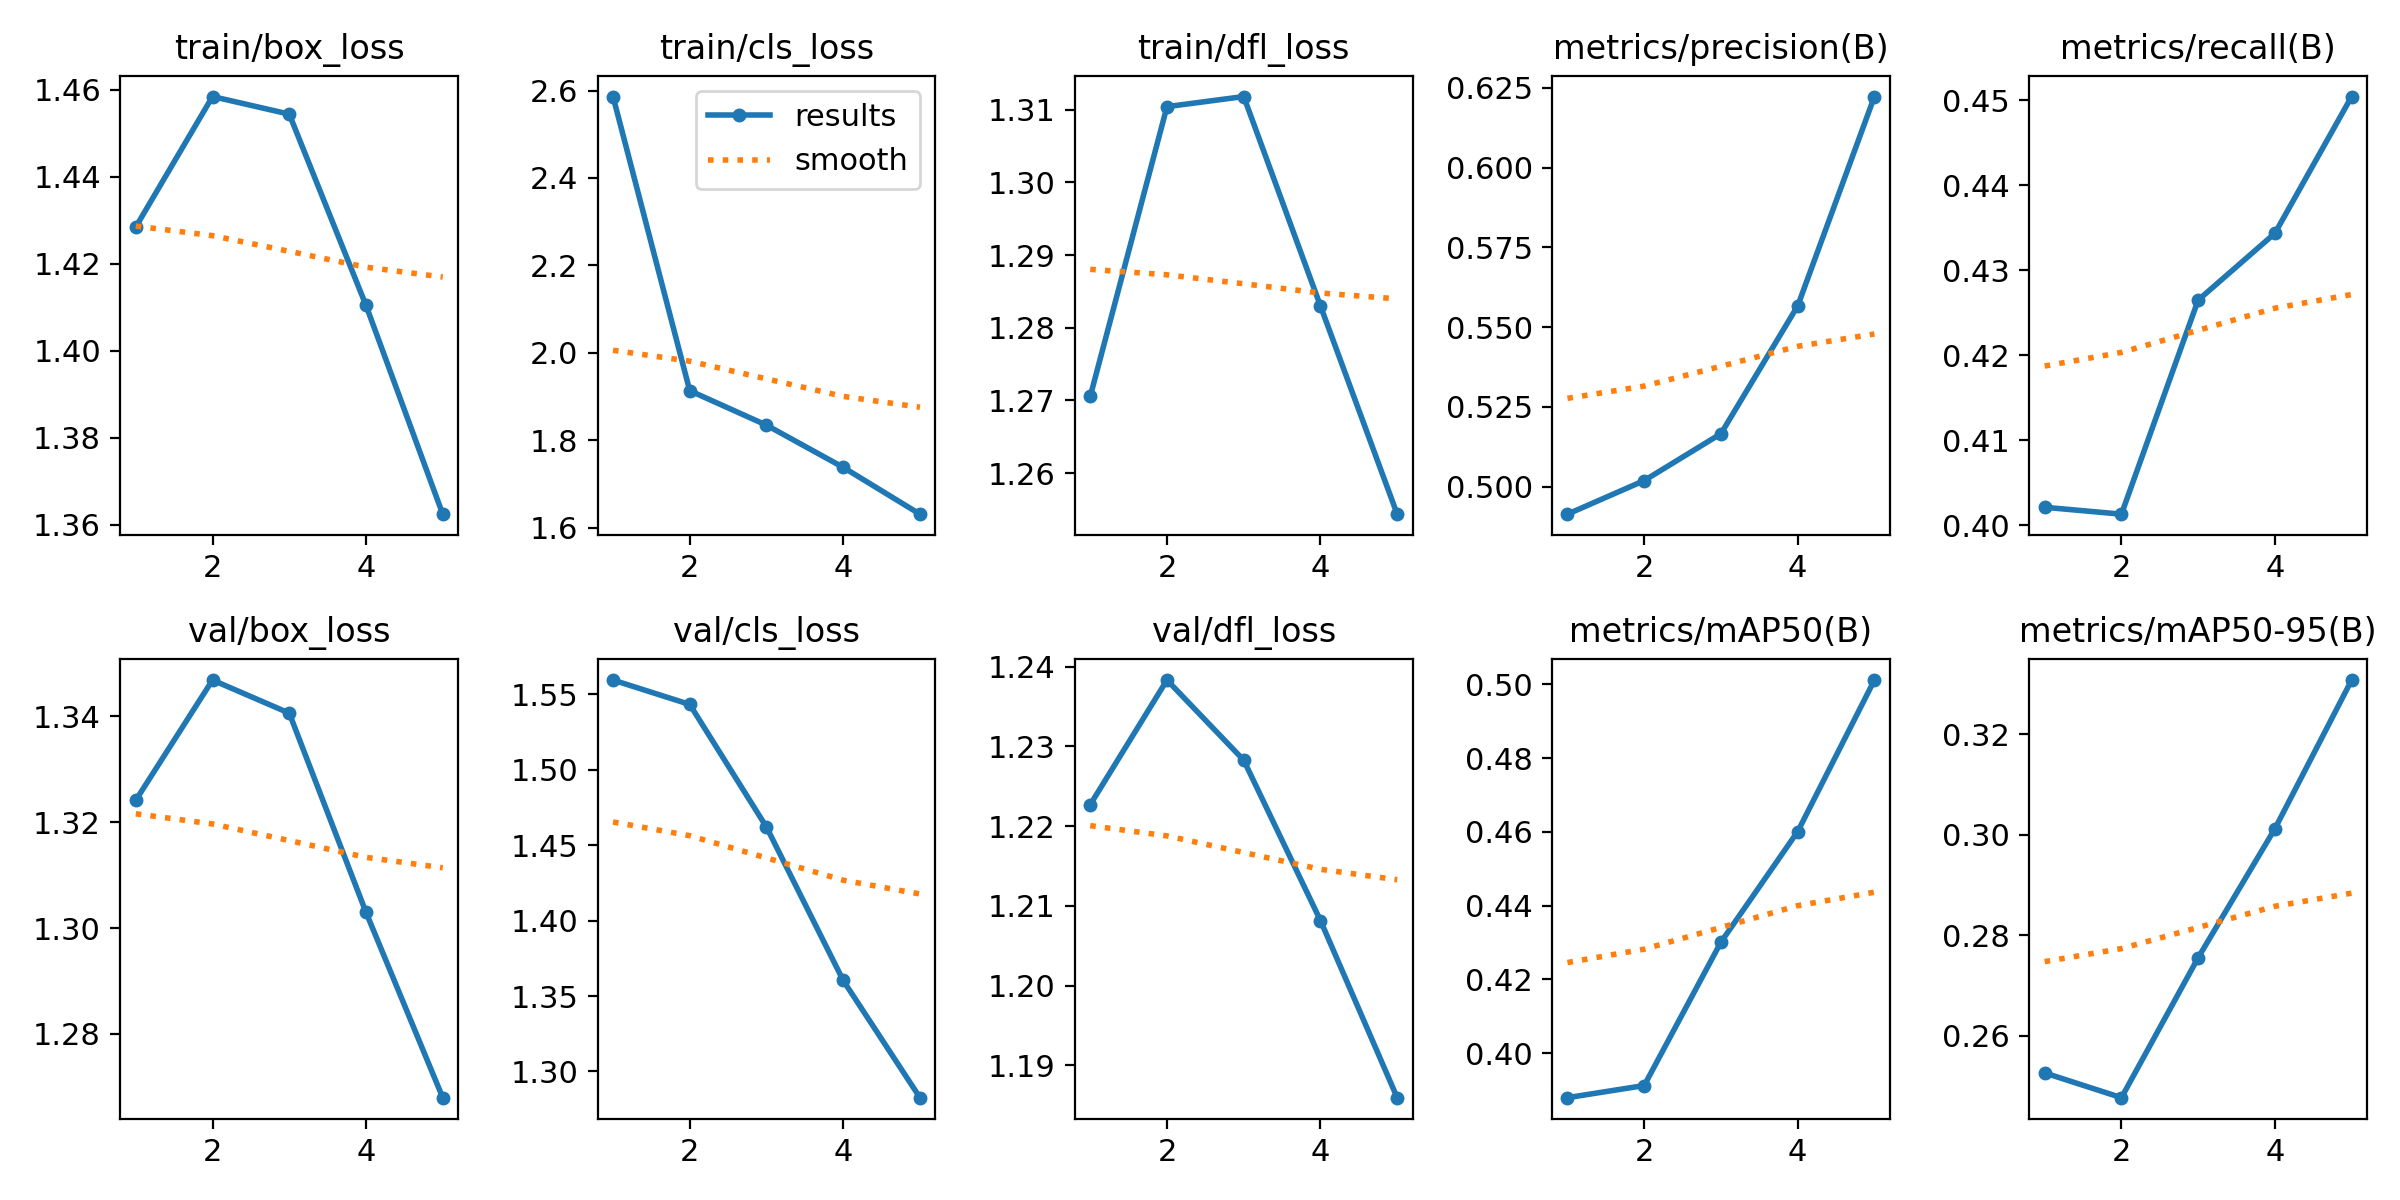

The data file committed next to this chart (first rows):
epoch, time, train/box_loss, train/cls_loss, train/dfl_loss, metrics/precision(B), metrics/recall(B), metrics/mAP50(B), metrics/mAP50-95(B), val/box_loss, val/cls_loss, val/dfl_loss, lr/pg0, lr/pg1, lr/pg2
1, 118.8, 1.428, 2.586, 1.271, 0.4914, 0.4021, 0.388, 0.2527, 1.324, 1.559, 1.223, 0.0002218, 0.0002218, 0.0002218
2, 230.5, 1.458, 1.913, 1.31, 0.5019, 0.4013, 0.3913, 0.2477, 1.347, 1.543, 1.238, 0.0003562, 0.0003562, 0.0003562
3, 342, 1.454, 1.834, 1.312, 0.5166, 0.4265, 0.4301, 0.2756, 1.341, 1.462, 1.228, 0.0004025, 0.0004025, 0.0004025
4, 453.2, 1.41, 1.738, 1.283, 0.5566, 0.4344, 0.4601, 0.3012, 1.303, 1.36, 1.208, 0.0002708, 0.0002708, 0.0002708
5, 562.3, 1.362, 1.631, 1.254, 0.6222, 0.4504, 0.5012, 0.3307, 1.268, 1.283, 1.186, 0.0001387, 0.0001387, 0.0001387
